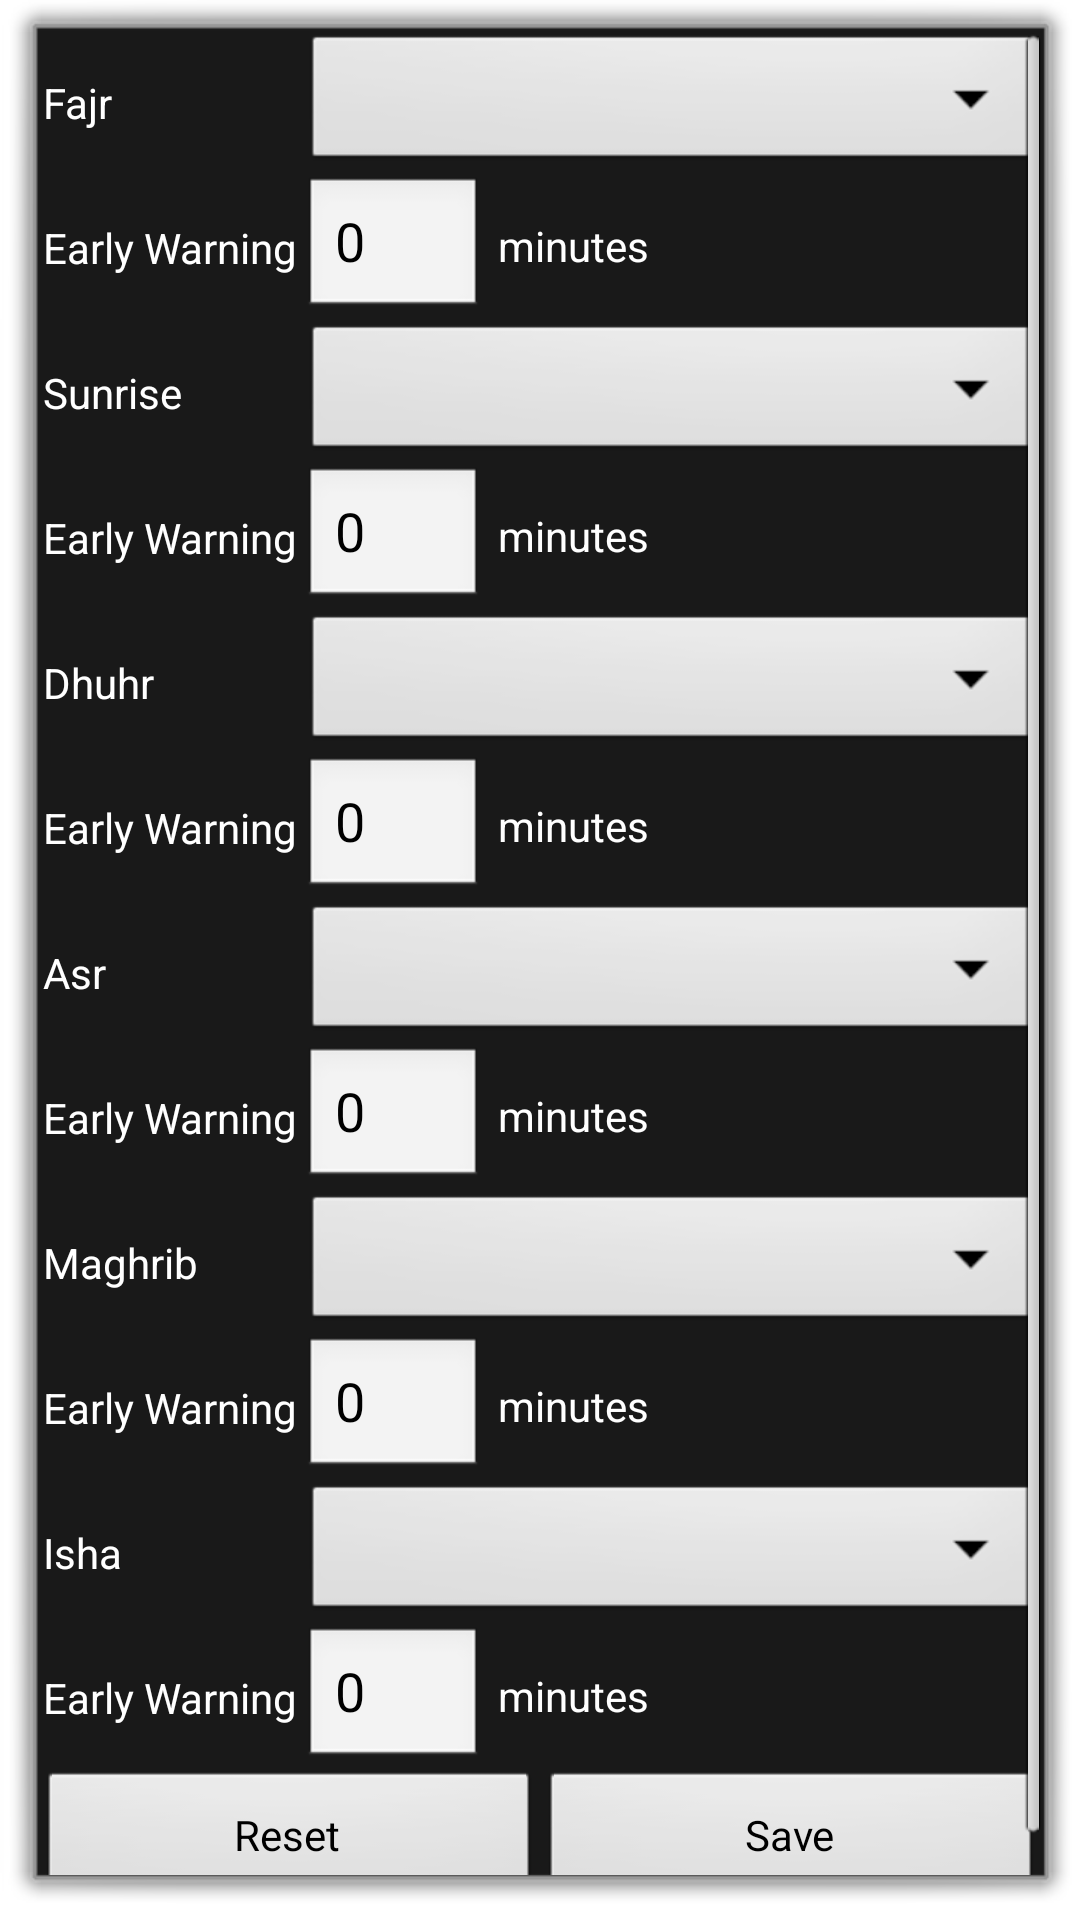

Reconstruct the res/layout file that produces this screen, plus the resources it refers to.
<!-- AndroidManifest.xml: application theme DialogTheme -->
<!-- res/layout/settings_notification.xml -->
<?xml version="1.0" encoding="utf-8"?>

<ScrollView xmlns:android="http://schemas.android.com/apk/res/android"
    android:layout_width="fill_parent"
    android:layout_height="wrap_content" >

    <LinearLayout
        android:layout_width="fill_parent"
        android:layout_height="wrap_content"
        android:orientation="vertical" >

        <LinearLayout
            android:layout_width="fill_parent"
            android:layout_height="wrap_content"
            android:orientation="horizontal" >

            <LinearLayout
                style="@style/labelColumn"
                android:layout_width="wrap_content"
                android:layout_height="fill_parent"
                android:orientation="vertical" >

                <TextView
                    android:layout_width="wrap_content"
                    android:layout_height="wrap_content"
                    android:layout_weight="1"
                    android:gravity="fill_vertical"
                    android:text="@string/fajr" />

                <TextView
                    android:layout_width="wrap_content"
                    android:layout_height="wrap_content"
                    android:layout_weight="1"
                    android:gravity="fill_vertical"
                    android:text="@string/early_warning" />

                <TextView
                    android:layout_width="wrap_content"
                    android:layout_height="wrap_content"
                    android:layout_weight="1"
                    android:gravity="fill_vertical"
                    android:text="@string/sunrise" />

                <TextView
                    android:layout_width="wrap_content"
                    android:layout_height="wrap_content"
                    android:layout_weight="1"
                    android:gravity="fill_vertical"
                    android:text="@string/early_warning" />

                <TextView
                    android:layout_width="wrap_content"
                    android:layout_height="wrap_content"
                    android:layout_weight="1"
                    android:gravity="fill_vertical"
                    android:text="@string/dhuhr" />

                <TextView
                    android:layout_width="wrap_content"
                    android:layout_height="wrap_content"
                    android:layout_weight="1"
                    android:gravity="fill_vertical"
                    android:text="@string/early_warning" />

                <TextView
                    android:layout_width="wrap_content"
                    android:layout_height="wrap_content"
                    android:layout_weight="1"
                    android:gravity="fill_vertical"
                    android:text="@string/asr" />

                <TextView
                    android:layout_width="wrap_content"
                    android:layout_height="wrap_content"
                    android:layout_weight="1"
                    android:gravity="fill_vertical"
                    android:text="@string/early_warning" />

                <TextView
                    android:layout_width="wrap_content"
                    android:layout_height="wrap_content"
                    android:layout_weight="1"
                    android:gravity="fill_vertical"
                    android:text="@string/maghrib" />

                <TextView
                    android:layout_width="wrap_content"
                    android:layout_height="wrap_content"
                    android:layout_weight="1"
                    android:gravity="fill_vertical"
                    android:text="@string/early_warning" />

                <TextView
                    android:layout_width="wrap_content"
                    android:layout_height="wrap_content"
                    android:layout_weight="1"
                    android:gravity="fill_vertical"
                    android:text="@string/ishaa" />

                <TextView
                    android:layout_width="wrap_content"
                    android:layout_height="wrap_content"
                    android:layout_weight="1"
                    android:gravity="fill_vertical"
                    android:text="@string/early_warning" />
            </LinearLayout>

            <LinearLayout
                android:layout_width="fill_parent"
                android:layout_height="wrap_content"
                android:orientation="vertical" >

                <Spinner
                    android:id="@+id/notification_fajr"
                    android:layout_width="fill_parent"
                    android:layout_height="wrap_content"
                    android:drawSelectorOnTop="true" />

                <LinearLayout
                    android:layout_width="fill_parent"
                    android:layout_height="wrap_content"
                    android:orientation="horizontal" >

                    <EditText
                        android:id="@+id/ew_minutes_fajr"
                        android:layout_width="60dip"
                        android:layout_height="wrap_content"
                        android:maxLength="4"
                        android:inputType="number|numberSigned"                   
                        android:singleLine="true"
                        android:text="0" />

                    <TextView
                        android:layout_width="wrap_content"
                        android:layout_height="wrap_content"
                        android:padding="5dp"
                        android:text="@string/minutes" />
                </LinearLayout>

                <Spinner
                    android:id="@+id/notification_sunrise"
                    android:layout_width="fill_parent"
                    android:layout_height="wrap_content"
                    android:drawSelectorOnTop="true" />

                <LinearLayout
                    android:layout_width="fill_parent"
                    android:layout_height="wrap_content"
                    android:orientation="horizontal" >

                    <EditText
                        android:id="@+id/ew_minutes_sunrise"
                        android:layout_width="60dip"
                        android:layout_height="wrap_content"
                        android:maxLength="4"
                        android:inputType="number|numberSigned"   
                        android:singleLine="true"
                        android:text="0" />

                    <TextView
                        android:layout_width="wrap_content"
                        android:layout_height="wrap_content"
                        android:padding="5dp"
                        android:text="@string/minutes" />
                </LinearLayout>

                <Spinner
                    android:id="@+id/notification_dhuhr"
                    android:layout_width="fill_parent"
                    android:layout_height="wrap_content"
                    android:drawSelectorOnTop="true" />

                <LinearLayout
                    android:layout_width="fill_parent"
                    android:layout_height="wrap_content"
                    android:orientation="horizontal" >

                    <EditText
                        android:id="@+id/ew_minutes_duhr"
                        android:layout_width="60dip"
                        android:layout_height="wrap_content"
                        android:maxLength="4"
                        android:inputType="number|numberSigned"   
                        android:singleLine="true"
                        android:text="0" />

                    <TextView
                        android:layout_width="wrap_content"
                        android:layout_height="wrap_content"
                        android:padding="5dp"
                        android:text="@string/minutes" />
                </LinearLayout>

                <Spinner
                    android:id="@+id/notification_asr"
                    android:layout_width="fill_parent"
                    android:layout_height="wrap_content"
                    android:drawSelectorOnTop="true" />

                <LinearLayout
                    android:layout_width="fill_parent"
                    android:layout_height="wrap_content"
                    android:orientation="horizontal" >

                    <EditText
                        android:id="@+id/ew_minutes_asr"
                        android:layout_width="60dip"
                        android:layout_height="wrap_content"
                        android:maxLength="4"
                        android:inputType="number|numberSigned"   
                        android:singleLine="true"
                        android:text="0" />

                    <TextView
                        android:layout_width="wrap_content"
                        android:layout_height="wrap_content"
                        android:padding="5dp"
                        android:text="@string/minutes" />
                </LinearLayout>

                <Spinner
                    android:id="@+id/notification_maghrib"
                    android:layout_width="fill_parent"
                    android:layout_height="wrap_content"
                    android:drawSelectorOnTop="true" />

                <LinearLayout
                    android:layout_width="fill_parent"
                    android:layout_height="wrap_content"
                    android:orientation="horizontal" >

                    <EditText
                        android:id="@+id/ew_minutes_maghrib"
                        android:layout_width="60dip"
                        android:layout_height="wrap_content"
                        android:maxLength="4"
                        android:inputType="number|numberSigned"   
                        android:singleLine="true"
                        android:text="0" />

                    <TextView
                        android:layout_width="wrap_content"
                        android:layout_height="wrap_content"
                        android:padding="5dp"
                        android:text="@string/minutes" />
                </LinearLayout>

                <Spinner
                    android:id="@+id/notification_ishaa"
                    android:layout_width="fill_parent"
                    android:layout_height="wrap_content"
                    android:drawSelectorOnTop="true" />

                <LinearLayout
                    android:layout_width="fill_parent"
                    android:layout_height="wrap_content"
                    android:orientation="horizontal" >

                    <EditText
                        android:id="@+id/ew_minutes_ishaa"
                        android:layout_width="60dip"
                        android:layout_height="wrap_content"
                        android:maxLength="4"
                        android:inputType="number|numberSigned"   
                        android:singleLine="true"
                        android:text="0" />

                    <TextView
                        android:layout_width="wrap_content"
                        android:layout_height="wrap_content"
                        android:padding="5dp"
                        android:text="@string/minutes" />
                </LinearLayout>
            </LinearLayout>
        </LinearLayout>

        <include layout="@layout/buttons_save_reset" />
    </LinearLayout>

</ScrollView>
<!-- res/layout/buttons_save_reset.xml (included above) -->
<?xml version="1.0" encoding="utf-8"?>

<LinearLayout xmlns:android="http://schemas.android.com/apk/res/android"
	android:orientation="horizontal" android:layout_height="wrap_content"
	android:layout_width="fill_parent">
	<Button android:id="@+id/reset_settings"
		android:text="@string/reset" android:layout_width="0px"
		android:layout_weight="1" android:layout_height="fill_parent" />
	<Button android:id="@+id/save_settings"
		android:text="@string/save" android:layout_width="0px"
		android:layout_weight="1" android:layout_height="fill_parent" />
</LinearLayout>
<!-- resources referenced by this layout -->
<resources>
  <string name="asr">Asr</string>
  <string name="dhuhr">Dhuhr</string>
  <string name="early_warning">Early Warning</string>
  <string name="fajr">Fajr</string>
  <string name="ishaa">Isha</string>
  <string name="maghrib">Maghrib</string>
  <string name="minutes">minutes</string>
  <string name="reset">Reset</string>
  <string name="save">Save</string>
  <string name="sunrise">Sunrise</string>
  <style name="labelColumn" parent="@android:style/Widget.TextView">
          <item name="android:minWidth">100px</item>
          <item name="android:paddingRight">5px</item>
          <item name="android:paddingLeft">5px</item>
      </style>
  <style name="DialogTheme" parent="android:Theme.Dialog">
  		<item name="android:listViewStyle">@style/listViewStyle</item>
  		<item name="android:textViewStyle">@style/textViewStyle</item>
  	</style>
  <style name="listViewStyle" parent="@android:style/Widget.ListView">
          <item name="android:cacheColorHint">@android:color/transparent</item>
  	</style>
  <style name="textViewStyle" parent="@android:style/Widget.TextView">
          <item name="android:textAppearance">@style/textAppearance</item>
      </style>
  <style name="textAppearance" parent="@android:style/TextAppearance">
          <item name="android:textColor">@android:color/white</item>
          <item name="android:textSize">14dip</item>
      </style>
</resources>
